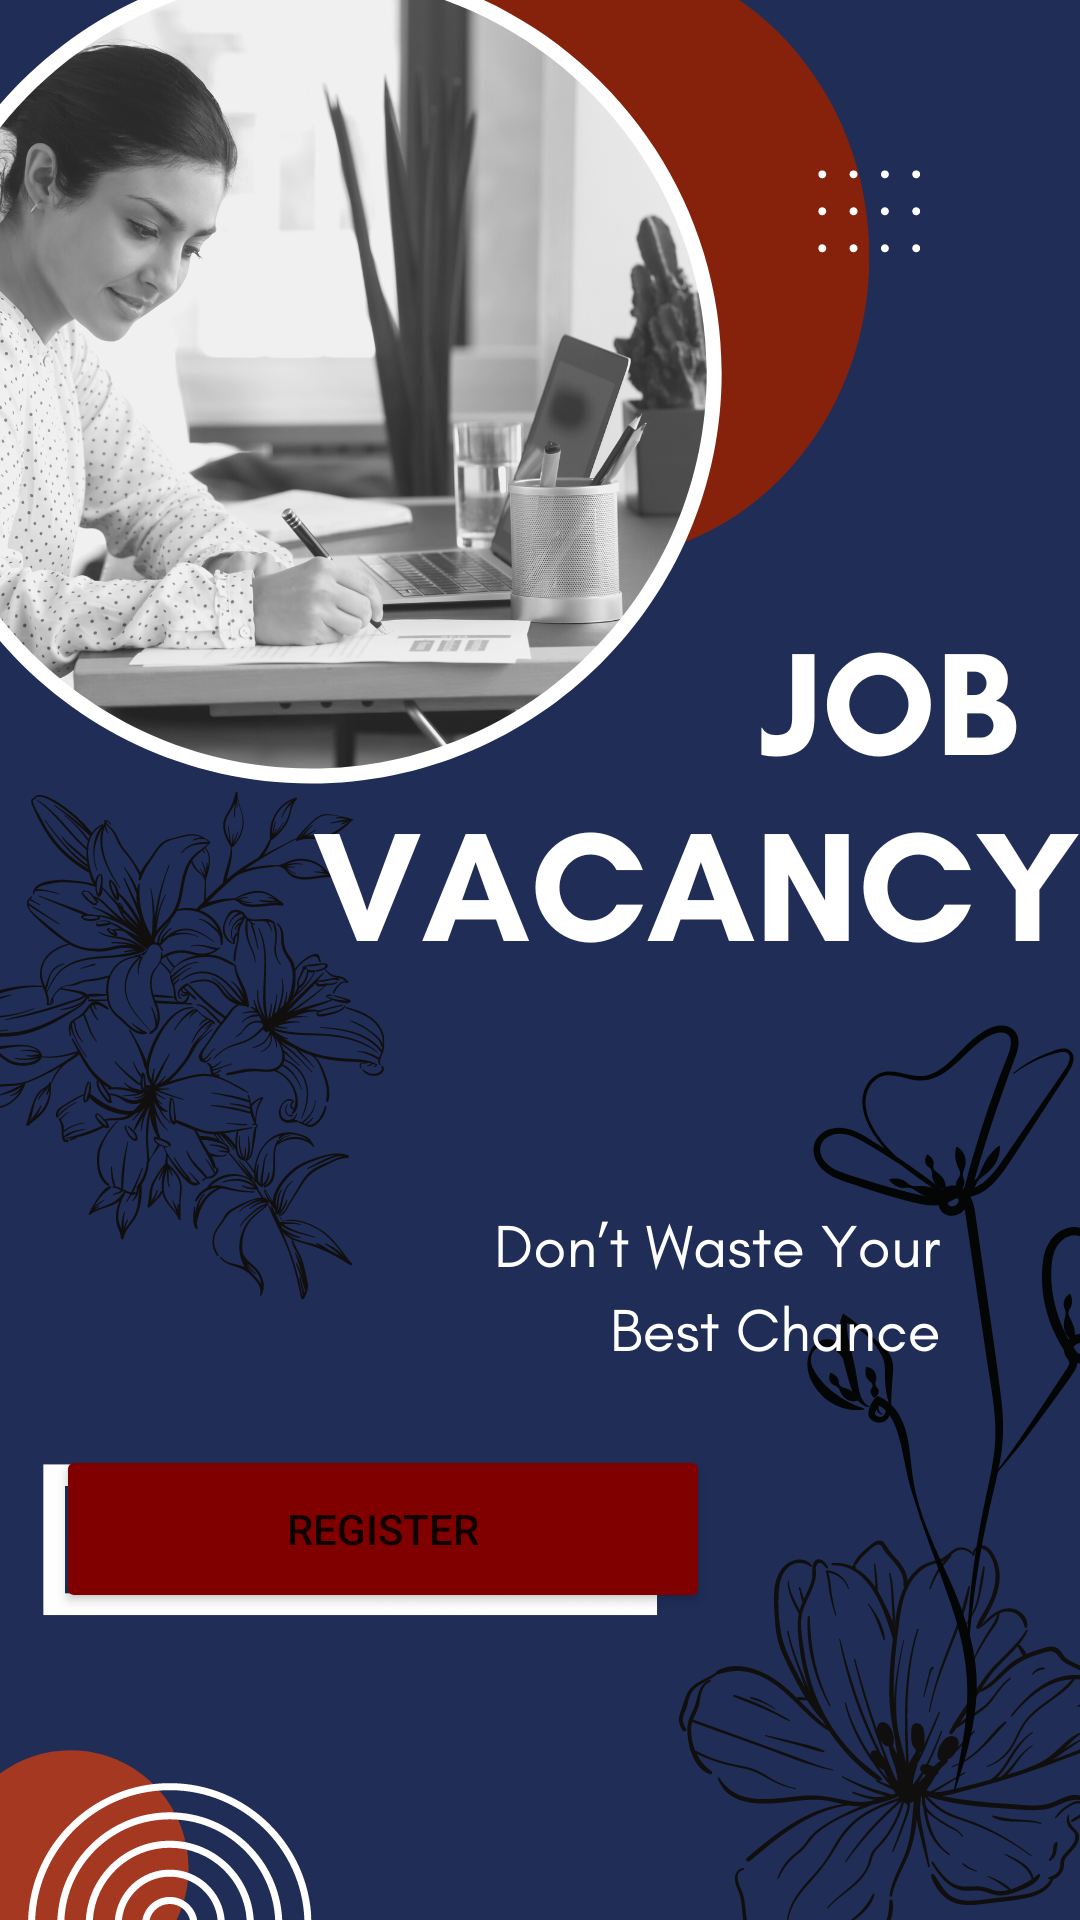

The Android layout XML behind this screen, and the referenced resources:
<!-- AndroidManifest.xml: application theme Theme.Jobhunt -->
<!-- res/layout/activity_registered.xml -->
<?xml version="1.0" encoding="utf-8"?>
<androidx.constraintlayout.widget.ConstraintLayout xmlns:android="http://schemas.android.com/apk/res/android"
    xmlns:app="http://schemas.android.com/apk/res-auto"
    xmlns:tools="http://schemas.android.com/tools"
    android:layout_width="match_parent"
    android:layout_height="match_parent"
    tools:context=".RegisterActivity"
    android:background="@drawable/wish">

    <Button
        android:id="@+id/button"
        android:layout_width="218dp"
        android:layout_height="56dp"
        android:backgroundTint="#800000"
        android:text="Register"
        app:layout_constraintBottom_toBottomOf="parent"
        app:layout_constraintEnd_toEndOf="parent"
        app:layout_constraintHorizontal_bias="0.132"
        app:layout_constraintStart_toStartOf="parent"
        app:layout_constraintTop_toTopOf="parent"
        app:layout_constraintVertical_bias="0.825" />
</androidx.constraintlayout.widget.ConstraintLayout>
<!-- resources referenced by this layout -->
<resources>
  <!-- drawable wish: png bitmap (drawable, 604272 bytes) -->
  <style name="Theme.Jobhunt" parent="Theme.MaterialComponents.DayNight.NoActionBar">
          
          <item name="colorPrimary">@color/purple_500</item>
          <item name="colorPrimaryVariant">@color/purple_700</item>
          <item name="colorOnPrimary">@color/white</item>
          <item name="colorPrimaryDark">@color/black</item>
          
          <item name="colorSecondary">@color/teal_200</item>
          <item name="colorSecondaryVariant">@color/teal_700</item>
          <item name="colorOnSecondary">@color/black</item>
          
          <item name="android:statusBarColor">@color/black</item>
          
  
      </style>
  <color name="purple_500">#FF6200EE</color>
  <color name="purple_700">#FF3700B3</color>
  <color name="white">#FFFFFFFF</color>
  <color name="black">#FF000000</color>
  <color name="teal_200">#FF03DAC5</color>
  <color name="teal_700">#FF018786</color>
</resources>
